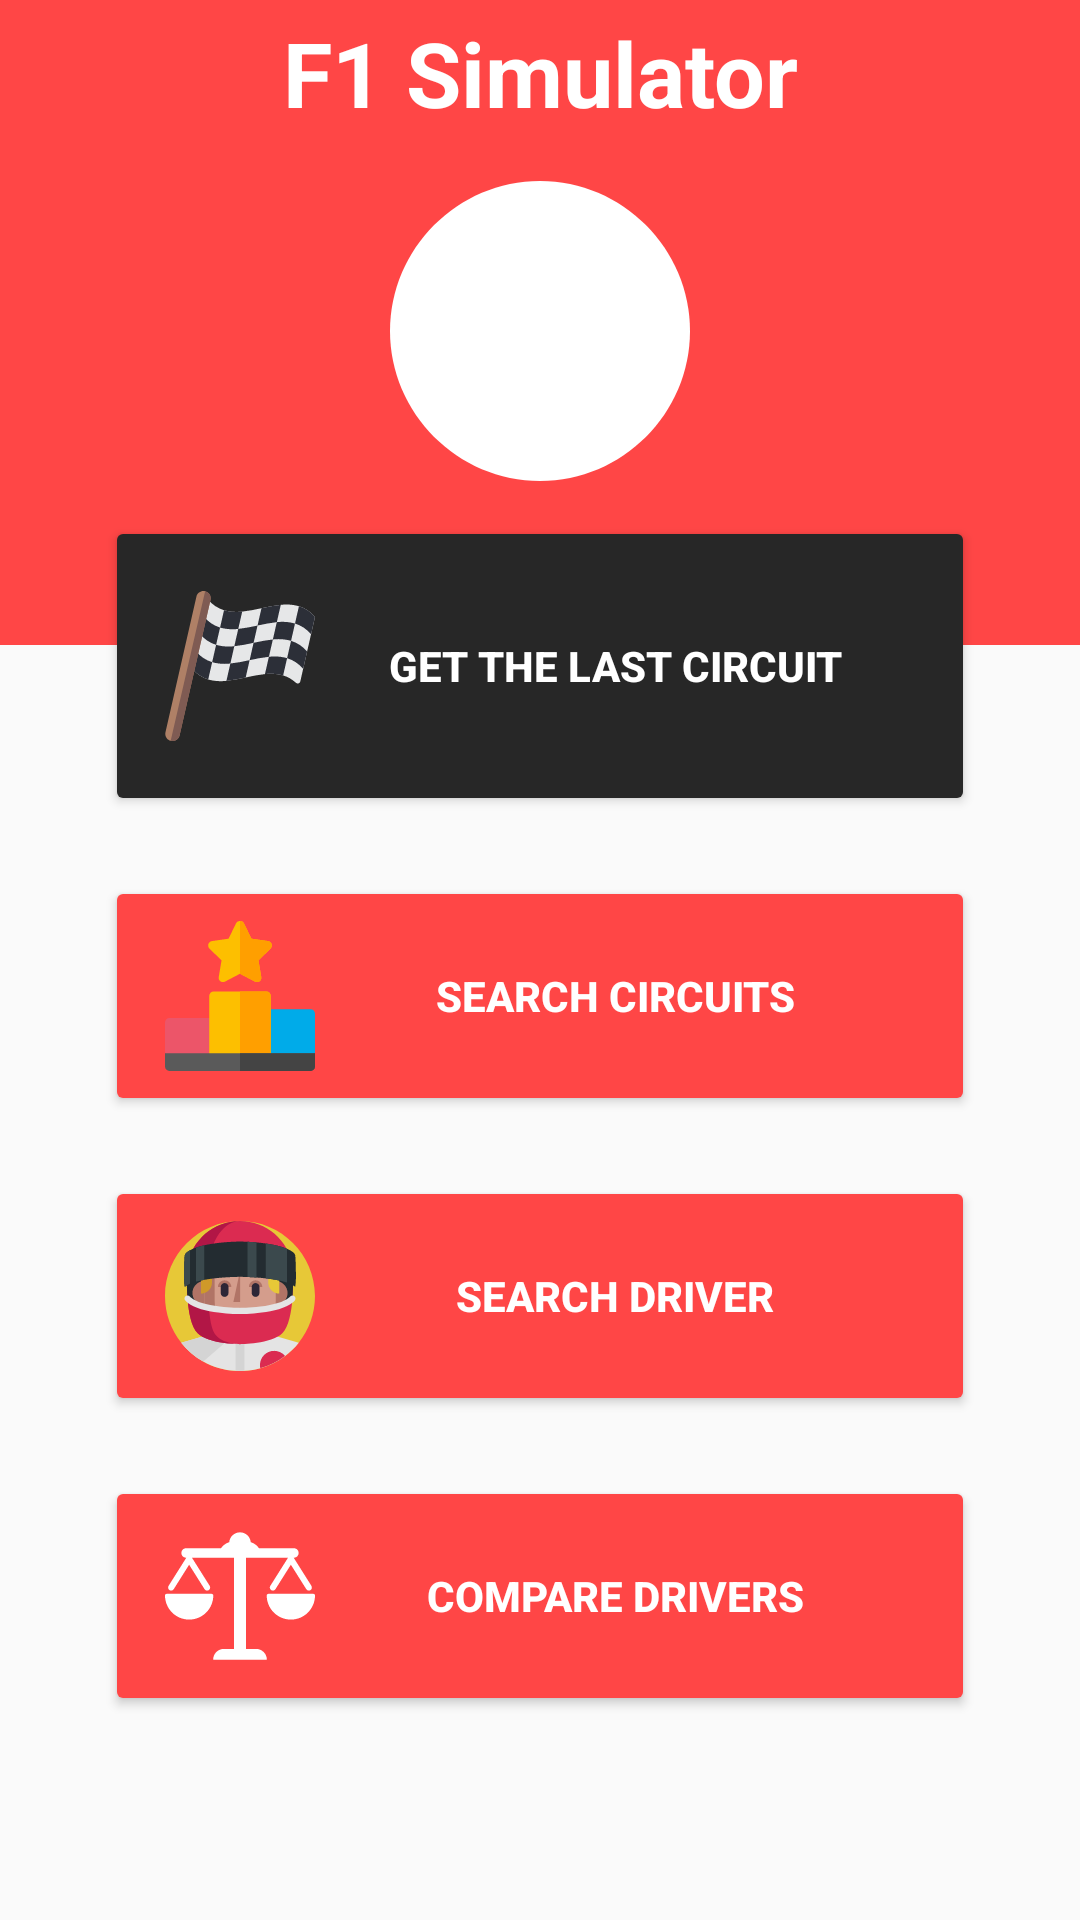

Android layout source for this screen:
<!-- AndroidManifest.xml: application theme Theme.Project -->
<!-- res/layout/activity_main.xml -->
<?xml version="1.0" encoding="utf-8"?>
<androidx.constraintlayout.widget.ConstraintLayout xmlns:android="http://schemas.android.com/apk/res/android"
    xmlns:app="http://schemas.android.com/apk/res-auto"
    xmlns:tools="http://schemas.android.com/tools"
    android:layout_width="match_parent"
    android:layout_height="match_parent"
    tools:context=".activities.MainActivity">


    <View
        android:id="@+id/view_head_main"
        android:layout_width="match_parent"
        android:layout_height="215dp"
        android:background="@color/red"
        app:layout_constraintCircleRadius="50dp"
        app:layout_constraintEnd_toEndOf="parent"
        app:layout_constraintHorizontal_bias="0.483"
        app:layout_constraintStart_toStartOf="parent"
        app:layout_constraintTop_toTopOf="parent" />

    <TextView

        android:id="@+id/textView6"
        android:layout_width="match_parent"
        android:layout_height="wrap_content"
        android:layout_marginTop="4dp"
        android:gravity="center"
        android:text="F1 Simulator"
        android:textColor="@color/white"
        android:textSize="30dp"
        android:textStyle="bold"
        app:layout_constraintEnd_toEndOf="parent"
        app:layout_constraintStart_toStartOf="parent"
        app:layout_constraintTop_toTopOf="parent" />

    <ImageView
        android:id="@+id/imageView"
        android:layout_width="100dp"
        android:layout_height="100dp"
        android:layout_marginTop="16dp"
        android:background="@drawable/ic_dry_clean"
        android:foreground="@drawable/ic_f1_logo"
        app:layout_constraintEnd_toEndOf="@+id/view_head_main"
        app:layout_constraintHorizontal_bias="0.5"
        app:layout_constraintStart_toStartOf="parent"
        app:layout_constraintTop_toBottomOf="@+id/textView6" />

    <Button
        android:id="@+id/btnlastcircuit"
        android:layout_width="match_parent"
        android:layout_height="100dp"
        android:layout_marginTop="172dp"
        android:layout_marginLeft="35dp"
        android:layout_marginRight="35dp"
        android:backgroundTint="@color/light_black"
        android:shadowColor="@color/white"
        android:textStyle="bold"
        android:text="Get the last circuit"
        android:textColor="@color/white"
        android:drawableLeft="@drawable/ic_racing_flag"
        android:drawableRight="@drawable/ic_right_arrow_white"
        android:paddingLeft="20dp"
        android:paddingRight="20dp"
        app:layout_constraintEnd_toEndOf="parent"
        app:layout_constraintStart_toStartOf="parent"
        app:layout_constraintTop_toTopOf="parent" />

    <Button
        android:id="@+id/btncompare"
        android:layout_width="match_parent"
        android:layout_height="80dp"
        android:layout_marginTop="20dp"
        android:layout_marginLeft="35dp"
        android:layout_marginRight="35dp"
        android:backgroundTint="@color/red"
        android:textColor="@color/white"
        android:textStyle="bold"
        android:drawableLeft="@drawable/ic_weight_balance"
        android:drawableRight="@drawable/ic_right_arrow_white"
        android:paddingLeft="20dp"
        android:paddingRight="20dp"
        android:shadowColor="@color/black"
        android:text="Compare Drivers"
        app:layout_constraintEnd_toEndOf="parent"
        app:layout_constraintHorizontal_bias="0.509"
        app:layout_constraintStart_toStartOf="parent"
        app:layout_constraintTop_toBottomOf="@+id/btnsearch_driver" />

    <Button
        android:id="@+id/btnsearch_driver"
        android:layout_width="match_parent"
        android:layout_height="80dp"
        android:layout_marginTop="20dp"
        android:layout_marginLeft="35dp"
        android:layout_marginRight="35dp"
        android:backgroundTint="@color/red"
        android:textColor="@color/white"
        android:textStyle="bold"
        android:drawableLeft="@drawable/ic_racer"
        android:drawableRight="@drawable/ic_right_arrow_white"
        android:paddingLeft="20dp"
        android:paddingRight="20dp"
        android:shadowColor="@color/black"
        android:text="Search driver"
        app:layout_constraintEnd_toEndOf="parent"
        app:layout_constraintHorizontal_bias="0.509"
        app:layout_constraintStart_toStartOf="parent"
        app:layout_constraintTop_toBottomOf="@+id/btnsearch_circuits" />

    <Button
        android:id="@+id/btnsearch_circuits"
        android:layout_width="match_parent"
        android:layout_height="80dp"
        android:layout_marginTop="20dp"
        android:layout_marginLeft="35dp"
        android:layout_marginRight="35dp"
        android:backgroundTint="@color/red"
        android:shadowColor="@color/black"
        android:textColor="@color/white"
        android:textStyle="bold"
        android:text="Search circuits"
        android:drawableLeft="@drawable/ic_podium"
        android:drawableRight="@drawable/ic_right_arrow_white"
        android:paddingLeft="20dp"
        android:paddingRight="20dp"
        app:layout_constraintEnd_toEndOf="parent"
        app:layout_constraintHorizontal_bias="0.509"
        app:layout_constraintStart_toStartOf="parent"
        app:layout_constraintTop_toBottomOf="@+id/btnlastcircuit" />

</androidx.constraintlayout.widget.ConstraintLayout>
<!-- resources referenced by this layout -->
<resources>
  <color name="black">#FF000000</color>
  <color name="light_black">#272727</color>
  <color name="red">#ff4646</color>
  <color name="white">#FFFFFFFF</color>
  <!-- drawable ic_dry_clean (drawable) -->
  <vector android:height="50dp" android:viewportHeight="512"
      android:viewportWidth="512" android:width="50dp" xmlns:android="http://schemas.android.com/apk/res/android">
      <path android:fillColor="#FFFFFFFF" android:pathData="M256,0C115.39,0 0,115.39 0,256s115.39,256 256,256s256,-115.39 256,-256S396.61,0 256,0z"/>
  </vector>
  <!-- drawable ic_f1_logo (drawable) -->
  <vector xmlns:android="http://schemas.android.com/apk/res/android"
      android:width="401dp"
      android:height="334dp"
      android:viewportWidth="401"
      android:viewportHeight="334">
    <path
        android:pathData="M135.5,117c-17,1.4 -27.1,5 -38,13.3 -8.1,6.2 -72.4,70.7 -70.5,70.7 0.8,0.1 11.6,0.1 23.9,0.1l22.4,-0 22.8,-22.8c23.6,-23.5 30.5,-29 39.7,-31.4 3.4,-0.9 23.7,-1.4 72.8,-1.8l68.1,-0.6 14.4,-14.2 14.4,-14.3 -80.5,0.2c-44.3,-0 -84.5,0.4 -89.5,0.8z"
        android:fillColor="@color/black"
        android:strokeColor="@color/black"/>
    <path
        android:pathData="M274,158.5l-42.5,42.5 25.5,-0 25.5,-0 42.5,-42.5 42.5,-42.5 -25.5,-0 -25.5,-0 -42.5,42.5z"
        android:fillColor="@color/black"
        android:strokeColor="@color/black"/>
    <path
        android:pathData="M139.4,155.4c-2.8,0.7 -7.1,2.4 -9.5,3.9 -3.8,2.2 -41.9,39.3 -42.7,41.4 -0.1,0.5 9.6,0.7 21.5,0.5l21.7,-0.3 8.1,-7.8c5.7,-5.6 9.2,-8.2 12,-9 2.6,-0.7 18.9,-1.2 45.7,-1.4l41.8,-0.2 14.2,-14.3 14.3,-14.2 -61,0.1c-44.9,-0 -62.3,0.4 -66.1,1.3z"
        android:fillColor="@color/black"
        android:strokeColor="@color/black"/>
  </vector>
  <!-- drawable ic_weight_balance (drawable) -->
  <vector android:height="50dp" android:viewportHeight="460"
      android:viewportWidth="460" android:width="50dp" xmlns:android="http://schemas.android.com/apk/res/android">
      <path android:fillColor="@color/white" android:pathData="M279.27,392.188h-30.51V112.579h128.58l-54.464,86.423c-2.762,4.382 -1.448,10.176 2.935,12.937c1.554,0.98 3.282,1.445 4.992,1.445c3.115,0 6.161,-1.551 7.944,-4.378l47.235,-74.954l47.233,74.954c2.763,4.382 8.557,5.696 12.938,2.933c4.382,-2.761 5.694,-8.555 2.933,-12.937l-54.462,-86.423h0.688c8.029,0 14.539,-6.51 14.539,-14.539c0,-8.028 -6.509,-14.538 -14.539,-14.538H288.356c-6.04,-8.786 -14.954,-15.438 -25.39,-18.596C261.475,48.005 247.289,34.75 230,34.75c-17.29,0 -31.475,13.255 -32.967,30.156c-10.436,3.158 -19.35,9.81 -25.389,18.596H64.688c-8.03,0 -14.54,6.51 -14.54,14.538c0,8.029 6.509,14.539 14.54,14.539h0.688l-54.464,86.423c-2.762,4.382 -1.448,10.176 2.934,12.937c1.554,0.98 3.283,1.445 4.992,1.445c3.114,0 6.162,-1.551 7.945,-4.378l47.235,-74.954l47.234,74.954c2.762,4.382 8.555,5.696 12.937,2.933c4.383,-2.761 5.696,-8.555 2.935,-12.937l-54.463,-86.423h128.58v279.607h-30.509c-18.259,0 -33.062,14.804 -33.062,33.063h164.661C312.331,406.99 297.528,392.188 279.27,392.188z"/>
      <path android:fillColor="@color/white" android:pathData="M143.035,223.359H5c-2.761,0 -5,2.238 -5,5c0,40.813 33.204,74.017 74.018,74.017c40.813,0 74.018,-33.204 74.018,-74.017C148.035,225.598 145.796,223.359 143.035,223.359z"/>
      <path android:fillColor="@color/white" android:pathData="M455,223.359H316.965c-2.761,0 -5,2.238 -5,5c0,40.813 33.204,74.017 74.019,74.017c40.813,0 74.017,-33.204 74.017,-74.017C460,225.598 457.761,223.359 455,223.359z"/>
  </vector>
  <style name="Theme.Project" parent="Theme.AppCompat.Light.NoActionBar">
          <item name="colorPrimary">@color/red</item>
          <item name="colorPrimaryDark">@color/red</item>
          <item name="colorAccent">@color/red</item>
      </style>
</resources>
